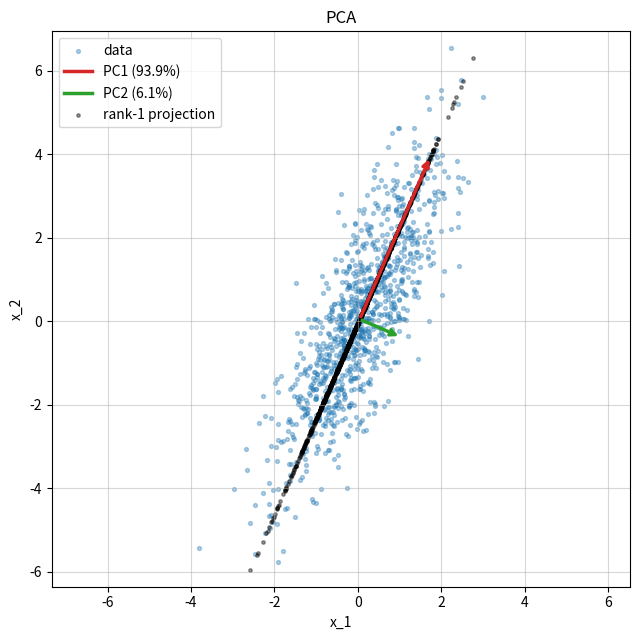

Recreate this plot in Python.
import numpy as np
import matplotlib
matplotlib.use("Agg")
import matplotlib.pyplot as plt


class PCA:
    """PCA: center -> covariance -> eigendecomposition -> select top k."""

    def __init__(self, n_components):
        self.n_components = n_components

    def fit(self, X):
        X = np.asarray(X, dtype=float)
        n = X.shape[0]

        # 1. Center
        self.mean_ = X.mean(axis=0)
        Xc = X - self.mean_

        # 2. Covariance matrix (unbiased, divide by n-1)
        # because it's mean-centered, entry (i,j) of cov is E[X_iX_j] so just take matrix
        # product with self and divide by (n-1) to get sample estimate of E[X_iX_j]
        cov = (Xc.T @ Xc) / (n - 1)  # Xc_T * Xc

        # 3. Eigendecomposition. cov is symmetric, so eigh is appropriate
        #    (real eigenvalues, orthonormal eigenvectors, ascending order).
        eigvals, eigvecs = np.linalg.eigh(cov)

        # 4. Sort descending, keep top k
        order = np.argsort(eigvals)[::-1] # order is array of indices sorted by corresp values
        eigvals, eigvecs = eigvals[order], eigvecs[:, order]

        # Sign convention: make the largest-magnitude entry of each component positive
        # (eigenvector signs are arbitrary).
        for j in range(eigvecs.shape[1]):
            if eigvecs[np.argmax(np.abs(eigvecs[:, j])), j] < 0:
                eigvecs[:, j] *= -1

        self.cov_ = cov
        self.all_eigenvalues_ = eigvals
        self.components_ = eigvecs[:, : self.n_components].T      # (k, d)
        self.explained_variance_ = eigvals[: self.n_components]
        self.explained_variance_ratio_ = self.explained_variance_ / eigvals.sum()
        return self

    def transform(self, X):
        return (np.asarray(X, dtype=float) - self.mean_) @ self.components_.T

    def inverse_transform(self, Z):
        return Z @ self.components_ + self.mean_

    def fit_transform(self, X):
        return self.fit(X).transform(X)


if __name__ == "__main__":
    # Same data as before: 2D correlated Gaussian, sigma = (1, 2), rho = 0.8
    rng = np.random.default_rng(69)
    s1, s2, rho = 1.0, 2.0, 0.8
    cov_true = np.array([[s1**2, rho * s1 * s2], [rho * s1 * s2, s2**2]])
    X = rng.multivariate_normal([0, 0], cov_true, size=1000)

    pca = PCA(n_components=2).fit(X)
    print("Mean:", pca.mean_)
    print("Covariance:\n", pca.cov_)
    print("Eigenvalues (desc):", pca.all_eigenvalues_)
    print("Components (rows):\n", pca.components_)
    #print("Explained variance ratio:", pca.explained_variance_ratio_)

    # k = 1 projection
    pca1 = PCA(n_components=1).fit(X)
    Xr = pca1.inverse_transform(pca1.transform(X))

    # ---- Plot ----
    fig, ax = plt.subplots(figsize=(6.5, 6.5))
    ax.scatter(X[:, 0], X[:, 1], s=8, alpha=0.35, color="tab:blue", label="data")
    for i, (c, v) in enumerate(zip(pca.components_, pca.all_eigenvalues_)):
        length = 2 * np.sqrt(v)  # 2 standard deviations along the component
        ax.annotate("", xy=pca.mean_ + length * c, xytext=pca.mean_,
                    arrowprops=dict(arrowstyle="->", lw=2.5,
                                    color="tab:red" if i == 0 else "tab:green"))
        ax.plot([], [], color="tab:red" if i == 0 else "tab:green", lw=2.5,
            label=f"PC{i+1} ({pca.explained_variance_ratio_[i]:.1%})")
    ax.scatter(Xr[:, 0], Xr[:, 1], s=6, color="black", alpha=0.4, label="rank-1 projection")
    ax.set_aspect("equal", adjustable="datalim")
    ax.set_xlabel("x_1")
    ax.set_ylabel("x_2")
    ax.set_title("PCA")
    ax.grid(alpha=0.5)
    ax.legend()
    fig.tight_layout()
    fig.savefig("pca.png", dpi=150)
